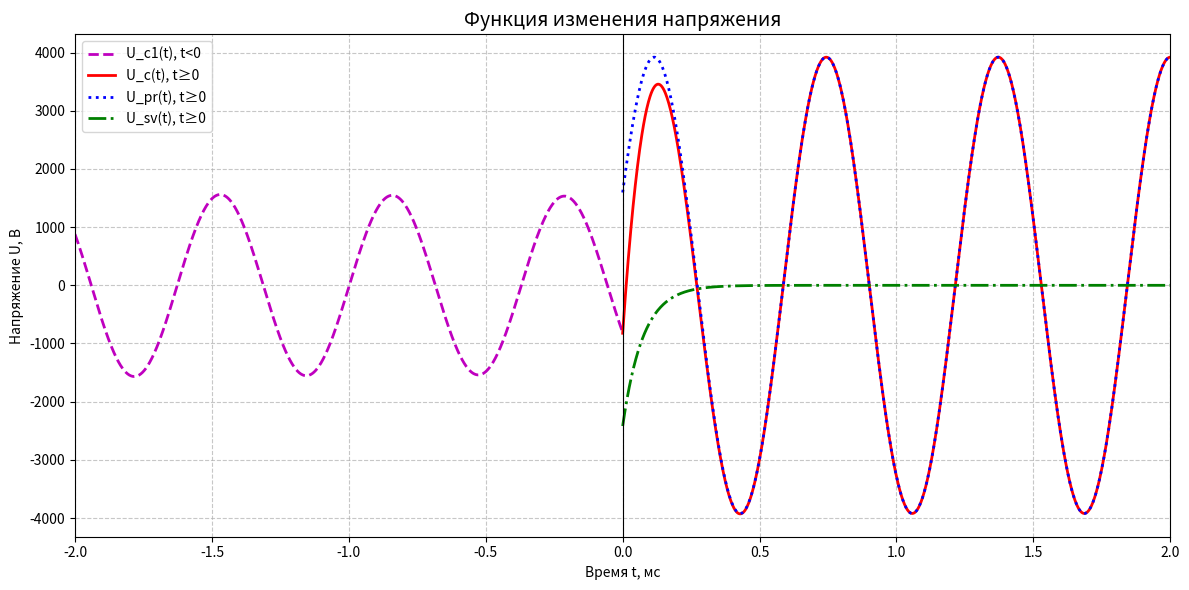

The script that saved this image:
import numpy as np
import matplotlib.pyplot as plt

# Углы в радианах
phi1 = np.deg2rad(24)
phi3 = np.deg2rad(-148)

# Временные интервалы: от -0.02 мс до 0.02 мс → переводим в секунды для расчётов
t_neg_sec = np.linspace(-2e-3, 0, 1000)   # t < 0 (в секундах)
t_pos_sec = np.linspace(0, 2e-3, 1000)    # t >= 0 (в секундах)

# Функции (аргументы в секундах!)
U_c_1 = 1528.81 * np.exp(-14 * t_neg_sec) * np.sin(10000 * t_neg_sec + phi3)  # t < 0
U_c = -2419.096 * np.exp(-13450 * t_pos_sec) + 3921.145 * np.sin(10000 * t_pos_sec + phi1)  # t >= 0
U_pr = 3921.145 * np.sin(10000 * t_pos_sec + phi1)  # t >= 0
U_sv = -2419.096 * np.exp(-13450 * t_pos_sec)  # t >= 0

# Построение графика — ось X в миллисекундах
plt.figure(figsize=(12, 6))

plt.plot(t_neg_sec * 1000, U_c_1, 'm--', linewidth=2, label='U_c1(t), t<0')
plt.plot(t_pos_sec * 1000, U_c, 'r-', linewidth=2, label='U_c(t), t≥0')
plt.plot(t_pos_sec * 1000, U_pr, 'b:', linewidth=2, label='U_pr(t), t≥0')
plt.plot(t_pos_sec * 1000, U_sv, 'g-.', linewidth=2, label='U_sv(t), t≥0')

plt.title('Функция изменения напряжения', fontsize=14)
plt.xlabel('Время t, мс')
plt.ylabel('Напряжение U, В')
plt.grid(True, linestyle='--', alpha=0.7)
plt.axvline(x=0, color='k', linestyle='-', linewidth=0.8)
plt.legend(fontsize=10)
plt.xlim(-2, 2)  # ось X уже в мс — задаём пределы напрямую
plt.tight_layout()
plt.show()
